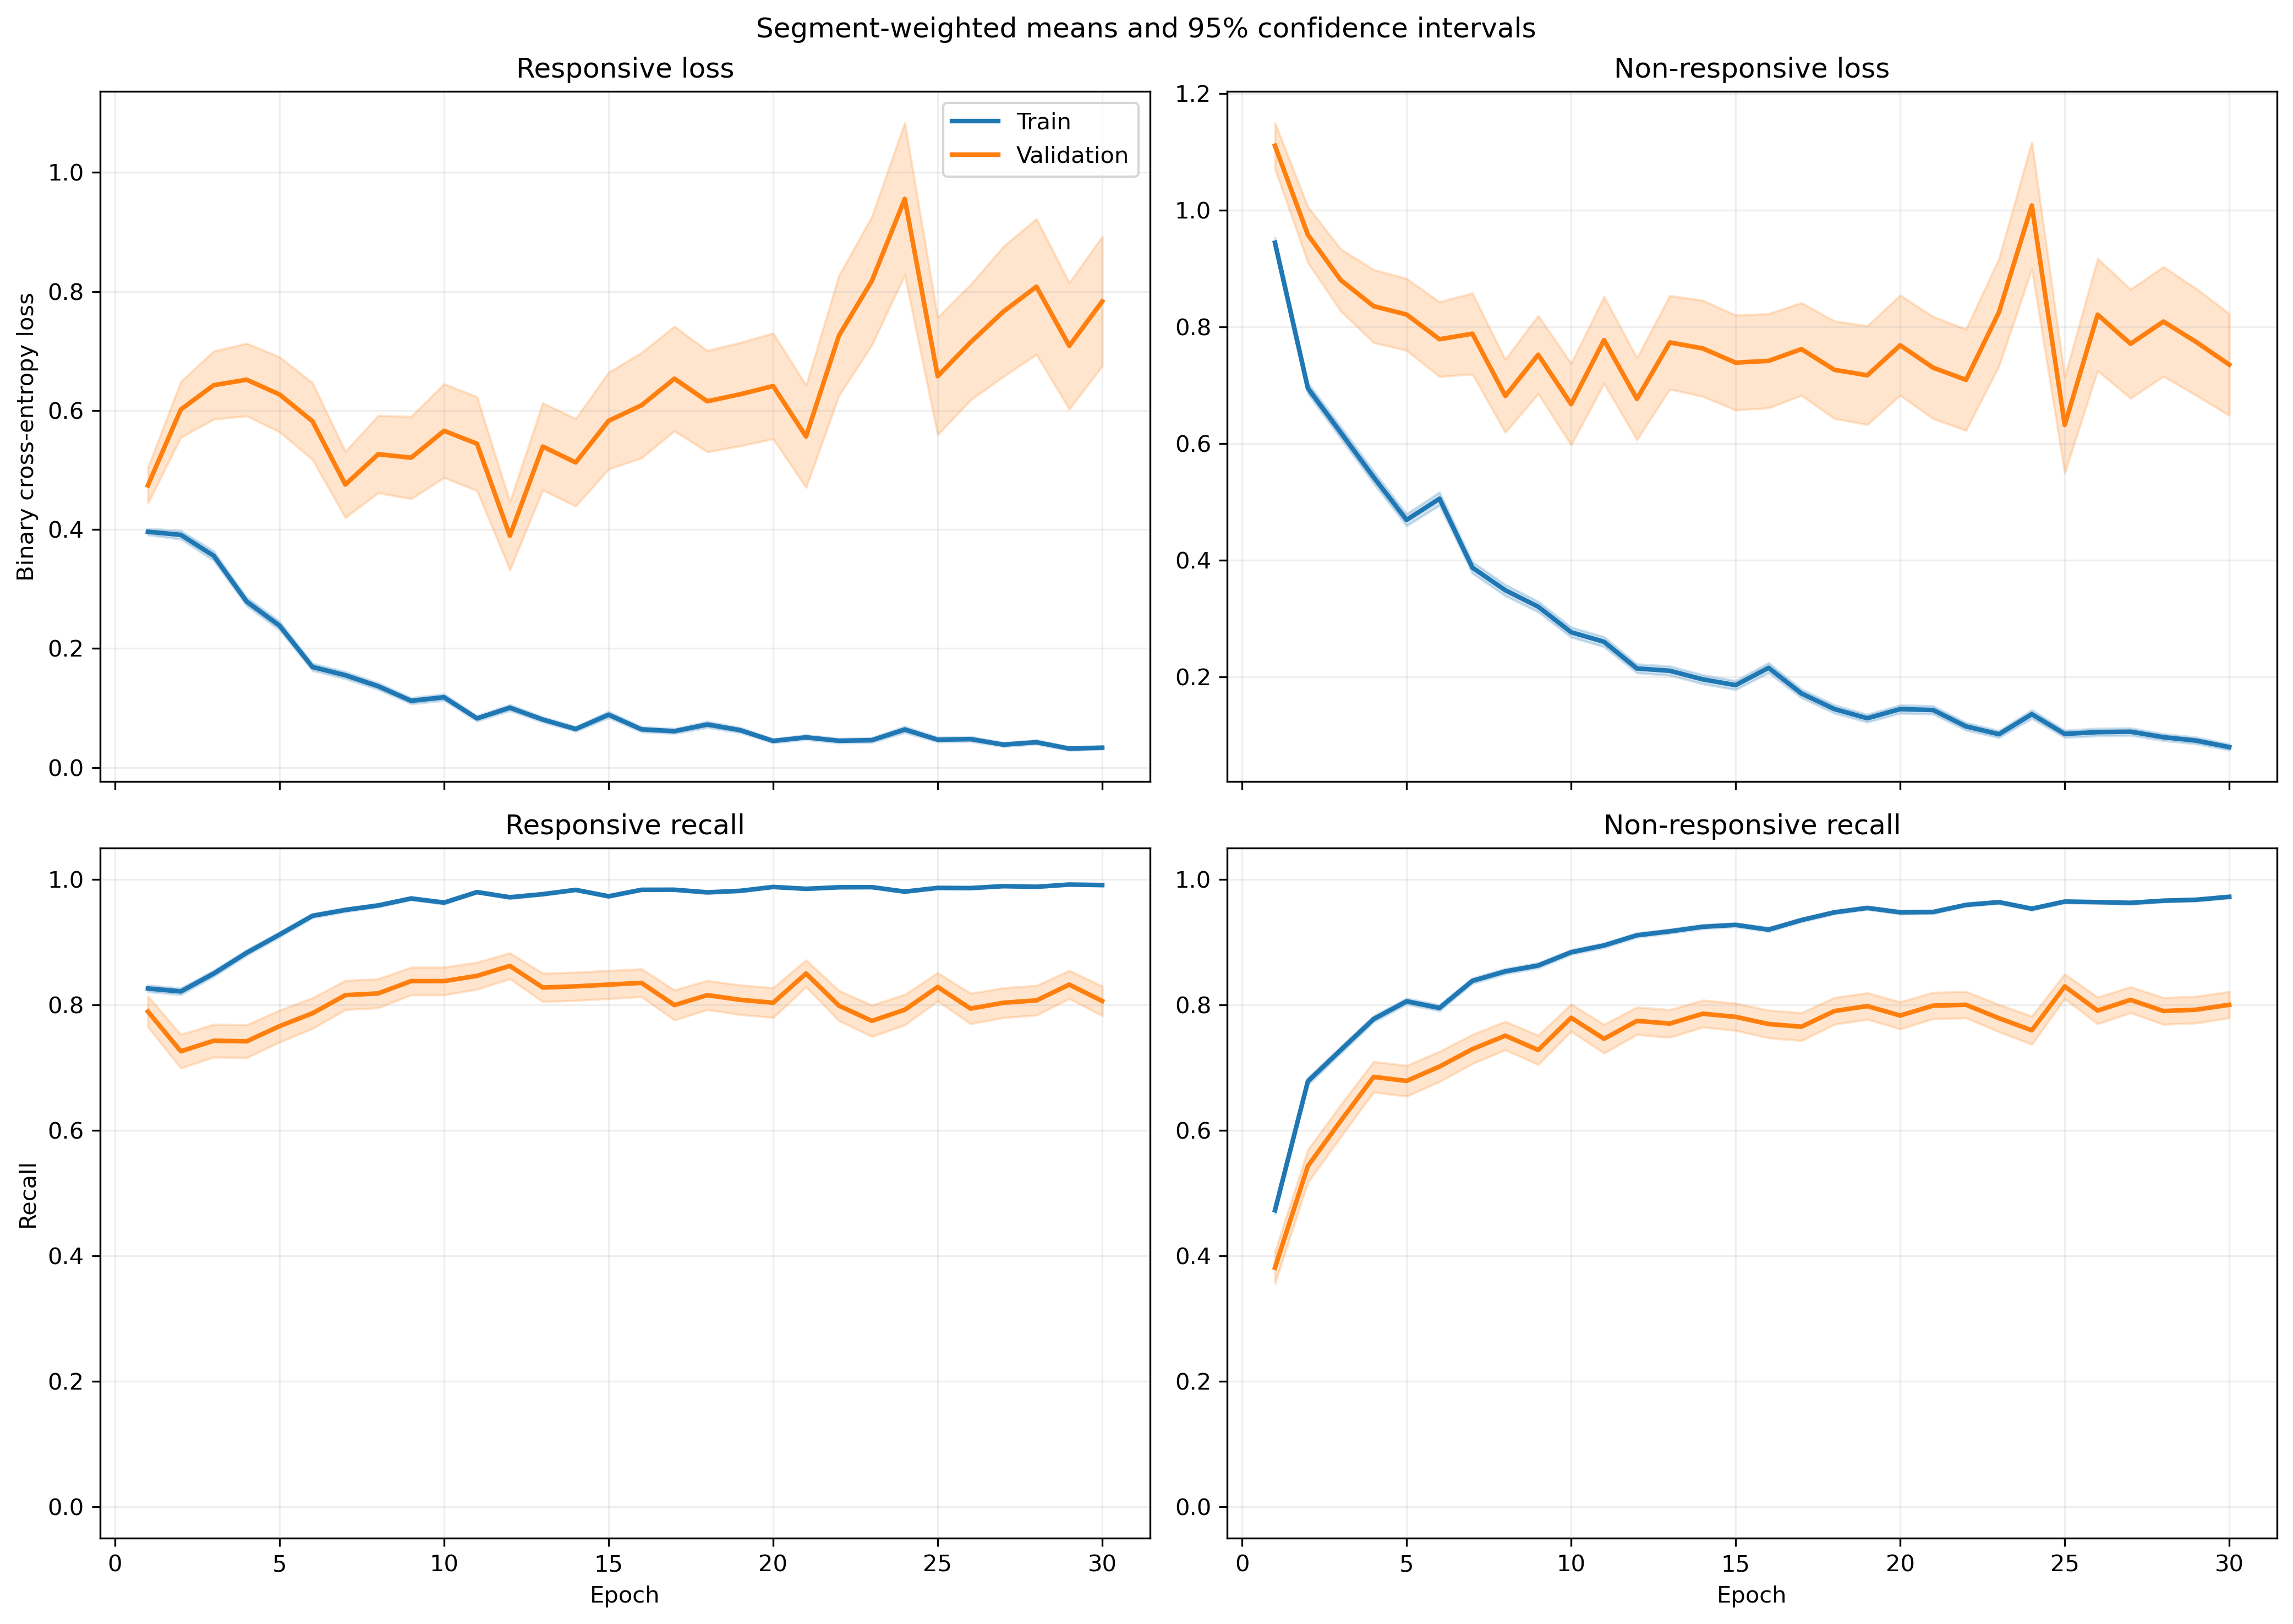

The file beside this chart, header and first rows:
fold, epoch, split, r_loss, r_loss_count, r_loss_sum, r_loss_sum_sq, r_recall, r_recall_count, r_recall_sum, r_recall_sum_sq, nr_loss, nr_loss_count, nr_loss_sum, nr_loss_sum_sq, nr_recall, nr_recall_count, nr_recall_sum, nr_recall_sum_sq
1, 1, train, 0.4196, 1063, 446, 341.8, 0.8241, 1063, 876.0, 876.0, 0.8619, 1401, 1208, 1588, 0.5039, 1401, 706.0, 706.0
1, 1, validation, 0.1435, 10, 1.435, 0.2647, 1.0, 10, 10.0, 10.0, , 0, 0.0, 0.0, , 0, 0.0, 0.0
1, 2, train, 0.3743, 1063, 397.8, 389.7, 0.8391, 1063, 892.0, 892.0, 0.6845, 1401, 959, 1371, 0.6752, 1401, 946.0, 946.0
1, 2, validation, 0.08418, 10, 0.8418, 0.08779, 1.0, 10, 10.0, 10.0, , 0, 0.0, 0.0, , 0, 0.0, 0.0
1, 3, train, 0.4053, 1063, 430.9, 732.1, 0.825, 1063, 877.0, 877.0, 0.5908, 1401, 827.8, 1756, 0.7716, 1401, 1081, 1081
1, 3, validation, 0.03859, 10, 0.3859, 0.02117, 1.0, 10, 10.0, 10.0, , 0, 0.0, 0.0, , 0, 0.0, 0.0
1, 4, train, 0.2498, 1063, 265.5, 368.5, 0.8937, 1063, 950.0, 950.0, 0.583, 1401, 816.8, 1786, 0.7666, 1401, 1074, 1074
1, 4, validation, 0.03855, 10, 0.3855, 0.03266, 1.0, 10, 10.0, 10.0, , 0, 0.0, 0.0, , 0, 0.0, 0.0
1, 5, train, 0.3127, 1063, 332.4, 595.5, 0.8739, 1063, 929.0, 929.0, 0.4133, 1401, 579.1, 1354, 0.8451, 1401, 1184, 1184
1, 5, validation, 0.0241, 10, 0.241, 0.009682, 1.0, 10, 10.0, 10.0, , 0, 0.0, 0.0, , 0, 0.0, 0.0
1, 6, train, 0.1792, 1063, 190.4, 337, 0.9426, 1063, 1002, 1002, 0.4488, 1401, 628.8, 1490, 0.8158, 1401, 1143, 1143
1, 6, validation, 0.01751, 10, 0.1751, 0.004327, 1.0, 10, 10.0, 10.0, , 0, 0.0, 0.0, , 0, 0.0, 0.0
1, 7, train, 0.2439, 1063, 259.3, 503.8, 0.9294, 1063, 988.0, 988.0, 0.3041, 1401, 426, 887.1, 0.8694, 1401, 1218, 1218
1, 7, validation, 0.0196, 10, 0.196, 0.006291, 1.0, 10, 10.0, 10.0, , 0, 0.0, 0.0, , 0, 0.0, 0.0
1, 8, train, 0.1004, 1063, 106.7, 127.7, 0.9784, 1063, 1040, 1040, 0.4145, 1401, 580.7, 1193, 0.8073, 1401, 1131, 1131
1, 8, validation, 0.02252, 10, 0.2252, 0.008046, 1.0, 10, 10.0, 10.0, , 0, 0.0, 0.0, , 0, 0.0, 0.0
1, 9, train, 0.09828, 1063, 104.5, 154.6, 0.9737, 1063, 1035, 1035, 0.349, 1401, 488.9, 1032, 0.8423, 1401, 1180, 1180
1, 9, validation, 0.01895, 10, 0.1895, 0.005776, 1.0, 10, 10.0, 10.0, , 0, 0.0, 0.0, , 0, 0.0, 0.0
1, 10, train, 0.07587, 1063, 80.65, 68.02, 0.9849, 1063, 1047, 1047, 0.3966, 1401, 555.6, 1039, 0.8158, 1401, 1143, 1143
1, 10, validation, 0.01251, 10, 0.1251, 0.002731, 1.0, 10, 10.0, 10.0, , 0, 0.0, 0.0, , 0, 0.0, 0.0
1, 11, train, 0.07191, 1063, 76.44, 134.2, 0.9868, 1063, 1049, 1049, 0.2526, 1401, 353.8, 729.2, 0.8851, 1401, 1240, 1240
1, 11, validation, 0.009006, 10, 0.09006, 0.001394, 1.0, 10, 10.0, 10.0, , 0, 0.0, 0.0, , 0, 0.0, 0.0
1, 12, train, 0.1294, 1063, 137.6, 233.1, 0.9577, 1063, 1018, 1018, 0.1393, 1401, 195.2, 357.1, 0.935, 1401, 1310, 1310
1, 12, validation, 0.02614, 10, 0.2614, 0.0236, 1.0, 10, 10.0, 10.0, , 0, 0.0, 0.0, , 0, 0.0, 0.0
1, 13, train, 0.07004, 1063, 74.45, 74.03, 0.9868, 1063, 1049, 1049, 0.183, 1401, 256.3, 431, 0.9279, 1401, 1300, 1300
1, 13, validation, 0.02147, 10, 0.2147, 0.01091, 1.0, 10, 10.0, 10.0, , 0, 0.0, 0.0, , 0, 0.0, 0.0
1, 14, train, 0.05644, 1063, 60, 112, 0.9831, 1063, 1045, 1045, 0.1983, 1401, 277.8, 690, 0.9208, 1401, 1290, 1290
1, 14, validation, 0.003455, 10, 0.03455, 0.0001931, 1.0, 10, 10.0, 10.0, , 0, 0.0, 0.0, , 0, 0.0, 0.0
1, 15, train, 0.06964, 1063, 74.03, 137.1, 0.984, 1063, 1046, 1046, 0.1893, 1401, 265.1, 616.5, 0.9258, 1401, 1297, 1297
1, 15, validation, 0.006051, 10, 0.06051, 0.001003, 1.0, 10, 10.0, 10.0, , 0, 0.0, 0.0, , 0, 0.0, 0.0
1, 16, train, 0.04668, 1063, 49.62, 104.4, 0.9878, 1063, 1050, 1050, 0.2415, 1401, 338.4, 954.1, 0.9101, 1401, 1275, 1275
1, 16, validation, 0.002458, 10, 0.02458, 0.0001069, 1.0, 10, 10.0, 10.0, , 0, 0.0, 0.0, , 0, 0.0, 0.0
1, 17, train, 0.03301, 1063, 35.09, 61.17, 0.9962, 1063, 1059, 1059, 0.1368, 1401, 191.7, 457.9, 0.9465, 1401, 1326, 1326
1, 17, validation, 0.006411, 10, 0.06411, 0.001115, 1.0, 10, 10.0, 10.0, , 0, 0.0, 0.0, , 0, 0.0, 0.0
1, 18, train, 0.03267, 1063, 34.73, 55.4, 0.9953, 1063, 1058, 1058, 0.1983, 1401, 277.8, 664.9, 0.9215, 1401, 1291, 1291
1, 18, validation, 0.002529, 10, 0.02529, 0.0001049, 1.0, 10, 10.0, 10.0, , 0, 0.0, 0.0, , 0, 0.0, 0.0
1, 19, train, 0.07701, 1063, 81.86, 187.8, 0.9765, 1063, 1038, 1038, 0.1324, 1401, 185.5, 522.9, 0.9557, 1401, 1339, 1339
1, 19, validation, 0.008066, 10, 0.08066, 0.002204, 1.0, 10, 10.0, 10.0, , 0, 0.0, 0.0, , 0, 0.0, 0.0
1, 20, train, 0.02185, 1063, 23.22, 67, 0.9953, 1063, 1058, 1058, 0.1932, 1401, 270.7, 948.5, 0.9379, 1401, 1314, 1314
1, 20, validation, 0.00101, 10, 0.0101, 1.7847811704996275e-05, 1.0, 10, 10.0, 10.0, , 0, 0.0, 0.0, , 0, 0.0, 0.0
1, 21, train, 0.0847, 1063, 90.03, 215.8, 0.9737, 1063, 1035, 1035, 0.2737, 1401, 383.4, 929.5, 0.8944, 1401, 1253, 1253
1, 21, validation, 0.002078, 10, 0.02078, 6.053563265595585e-05, 1.0, 10, 10.0, 10.0, , 0, 0.0, 0.0, , 0, 0.0, 0.0
1, 22, train, 0.02586, 1063, 27.49, 40.92, 0.9944, 1063, 1057, 1057, 0.1659, 1401, 232.4, 652.2, 0.9429, 1401, 1321, 1321
1, 22, validation, 0.001261, 10, 0.01261, 2.21931970827427e-05, 1.0, 10, 10.0, 10.0, , 0, 0.0, 0.0, , 0, 0.0, 0.0
1, 23, train, 0.03673, 1063, 39.05, 108.2, 0.9925, 1063, 1055, 1055, 0.1241, 1401, 173.8, 573.1, 0.9586, 1401, 1343, 1343
1, 23, validation, 0.001359, 10, 0.01359, 2.5762925361050293e-05, 1.0, 10, 10.0, 10.0, , 0, 0.0, 0.0, , 0, 0.0, 0.0
1, 24, train, 0.09422, 1063, 100.2, 174.9, 0.9737, 1063, 1035, 1035, 0.07204, 1401, 100.9, 222.7, 0.9757, 1401, 1367, 1367
1, 24, validation, 0.02898, 10, 0.2898, 0.02783, 1.0, 10, 10.0, 10.0, , 0, 0.0, 0.0, , 0, 0.0, 0.0
1, 25, train, 0.02271, 1063, 24.15, 47.92, 0.9981, 1063, 1061, 1061, 0.1315, 1401, 184.3, 471.2, 0.9543, 1401, 1337, 1337
1, 25, validation, 0.00317, 10, 0.0317, 0.0002264, 1.0, 10, 10.0, 10.0, , 0, 0.0, 0.0, , 0, 0.0, 0.0
1, 26, train, 0.02259, 1063, 24.02, 54.1, 0.9962, 1063, 1059, 1059, 0.09303, 1401, 130.3, 385.8, 0.9707, 1401, 1360, 1360
1, 26, validation, 0.002417, 10, 0.02417, 0.0001104, 1.0, 10, 10.0, 10.0, , 0, 0.0, 0.0, , 0, 0.0, 0.0
1, 27, train, 0.04794, 1063, 50.96, 72.93, 0.9859, 1063, 1048, 1048, 0.0677, 1401, 94.85, 257.4, 0.9786, 1401, 1371, 1371
1, 27, validation, 0.00834, 10, 0.0834, 0.003664, 1.0, 10, 10.0, 10.0, , 0, 0.0, 0.0, , 0, 0.0, 0.0
1, 28, train, 0.08096, 1063, 86.06, 192, 0.9718, 1063, 1033, 1033, 0.06356, 1401, 89.05, 214.1, 0.9779, 1401, 1370, 1370
1, 28, validation, 0.002486, 10, 0.02486, 0.0001211, 1.0, 10, 10.0, 10.0, , 0, 0.0, 0.0, , 0, 0.0, 0.0
1, 29, train, 0.05241, 1063, 55.72, 103.4, 0.9868, 1063, 1049, 1049, 0.1231, 1401, 172.4, 464.2, 0.9543, 1401, 1337, 1337
1, 29, validation, 0.001527, 10, 0.01527, 3.491642337394296e-05, 1.0, 10, 10.0, 10.0, , 0, 0.0, 0.0, , 0, 0.0, 0.0
1, 30, train, 0.01628, 1063, 17.3, 25.51, 0.9981, 1063, 1061, 1061, 0.08678, 1401, 121.6, 374.3, 0.97, 1401, 1359, 1359
1, 30, validation, 0.00093, 10, 0.0093, 1.2187329502921784e-05, 1.0, 10, 10.0, 10.0, , 0, 0.0, 0.0, , 0, 0.0, 0.0
... 1,140 more rows
